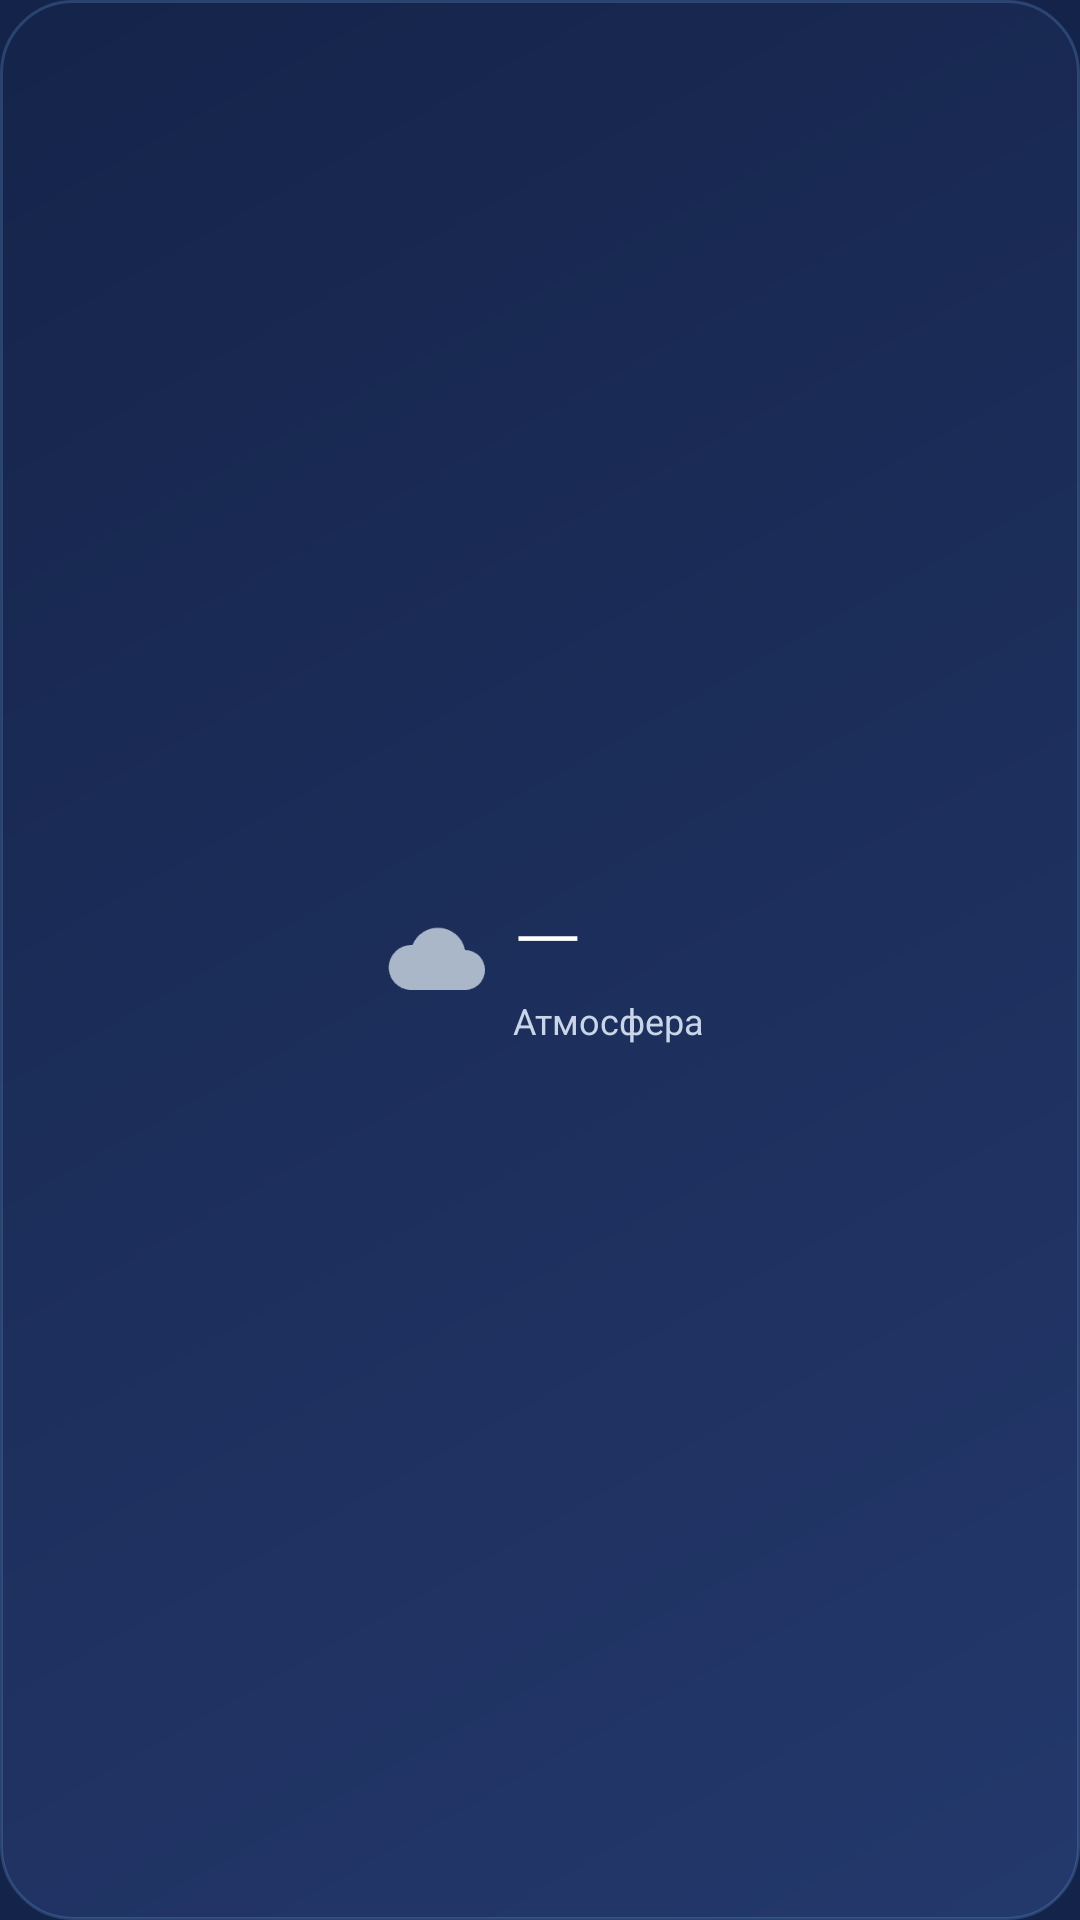

Write the Android layout XML for this screen, with the resource values it uses.
<!-- AndroidManifest.xml: application theme AppTheme -->
<!-- res/layout/widget_small.xml -->
<?xml version="1.0" encoding="utf-8"?>
<LinearLayout xmlns:android="http://schemas.android.com/apk/res/android"
    android:id="@+id/w_root" android:layout_width="match_parent" android:layout_height="match_parent"
    android:orientation="horizontal" android:gravity="center" android:padding="10dp" android:background="@drawable/widget_bg">
    <ImageView android:id="@+id/w_icon" android:layout_width="40dp" android:layout_height="40dp" android:src="@drawable/wx_cloud" android:contentDescription="Погода" />
    <LinearLayout android:layout_width="wrap_content" android:layout_height="wrap_content" android:layout_marginStart="6dp" android:orientation="vertical">
        <TextView android:id="@+id/w_temp" android:layout_width="wrap_content" android:layout_height="wrap_content" android:text="—"
            android:textColor="#FFFFFF" android:textSize="30sp" android:fontFamily="sans-serif-light" />
        <TextView android:id="@+id/w_city" android:layout_width="wrap_content" android:layout_height="wrap_content" android:text="Атмосфера"
            android:textColor="#C9D6E8" android:textSize="12sp" android:maxLines="1" android:ellipsize="end" android:maxWidth="110dp" />
    </LinearLayout>
</LinearLayout>
<!-- resources referenced by this layout -->
<resources>
  <!-- drawable widget_bg (drawable) -->
  <?xml version="1.0" encoding="utf-8"?>
  <shape xmlns:android="http://schemas.android.com/apk/res/android" android:shape="rectangle">
      <gradient android:angle="135" android:startColor="#EE24396E" android:endColor="#EE14234A" />
      <corners android:radius="24dp" />
      <stroke android:width="1dp" android:color="#337CC4FF" />
  </shape>
  <!-- drawable wx_cloud: png bitmap (drawable-nodpi, 1002 bytes) -->
  <style name="AppTheme" parent="@android:style/Theme.Material.NoActionBar">
          <item name="android:windowBackground">@color/space</item>
          <item name="android:statusBarColor">@color/space</item>
          <item name="android:navigationBarColor">@color/space</item>
          <item name="android:colorAccent">#7cc4ff</item>
      </style>
  <color name="space">#14234a</color>
</resources>
